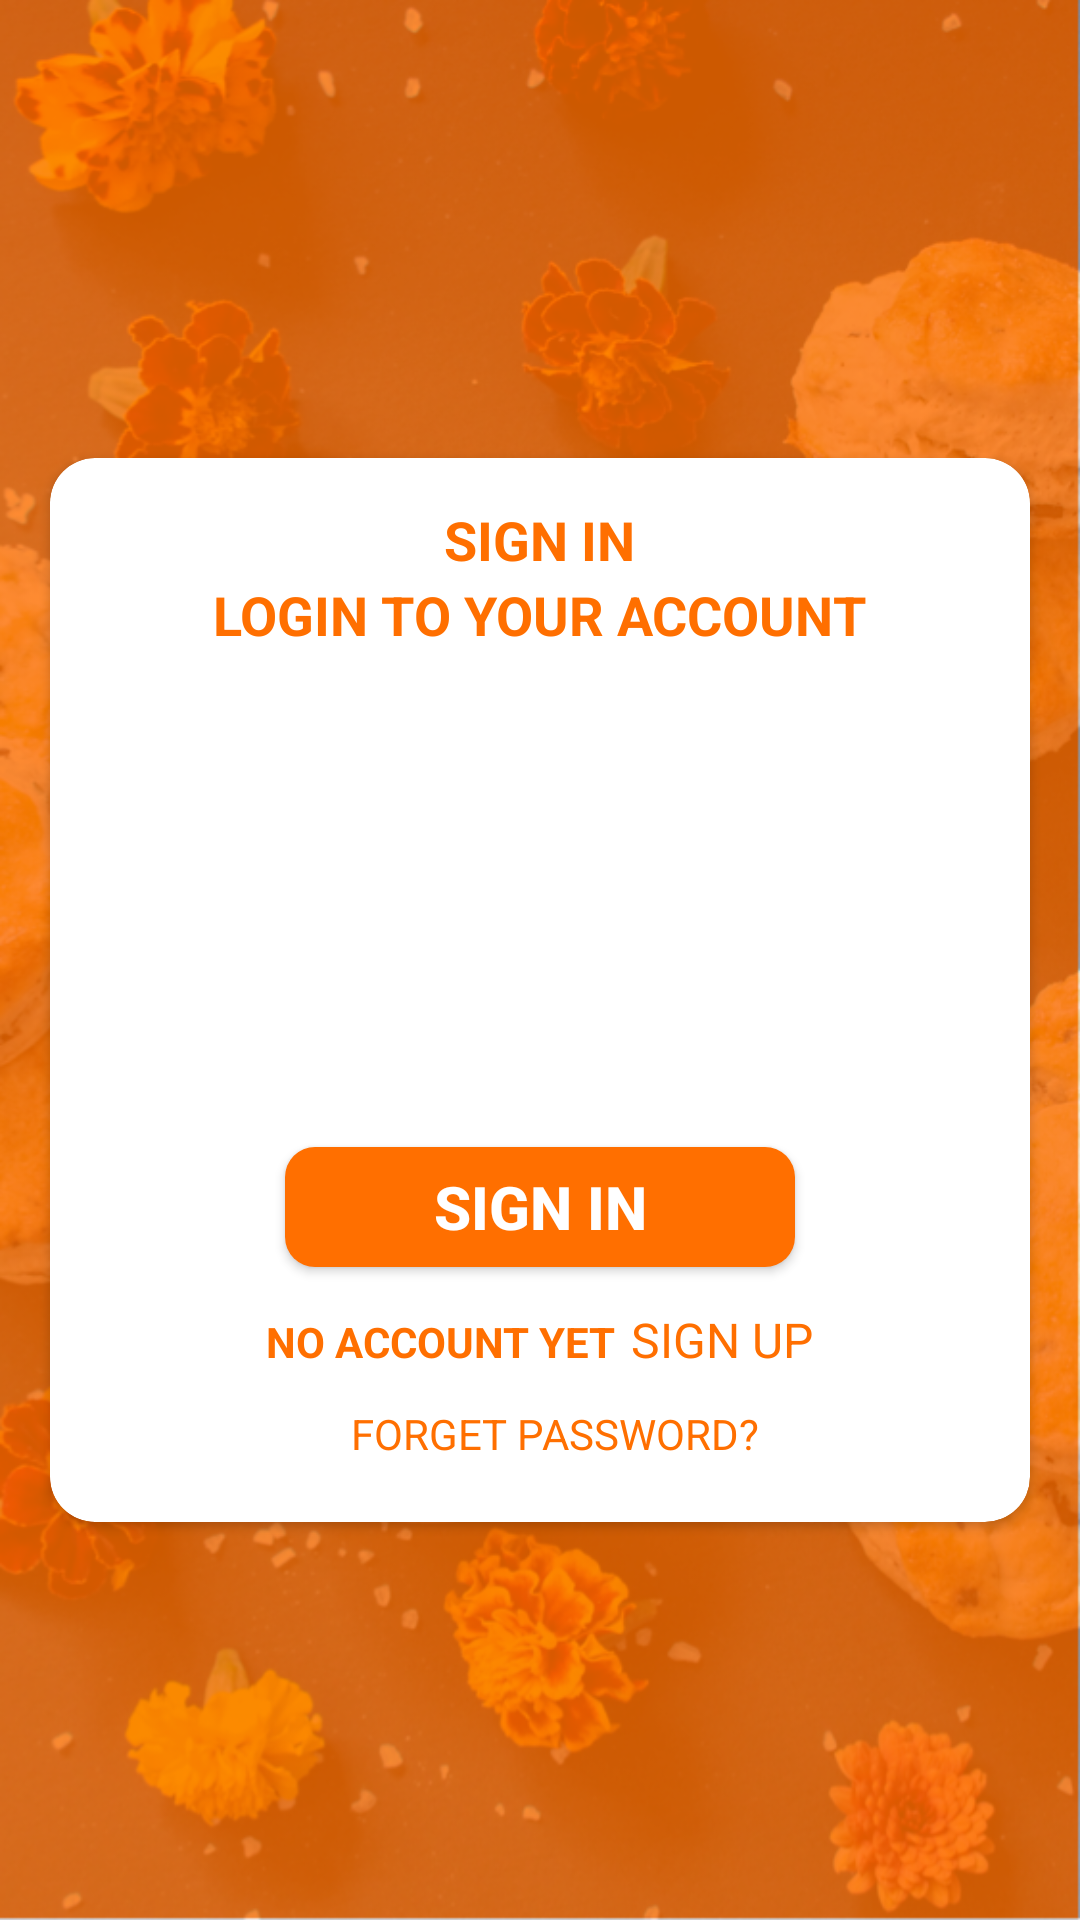

The Android layout XML behind this screen, and the referenced resources:
<!-- AndroidManifest.xml: application theme AppTheme -->
<!-- res/layout/fragment_login.xml -->
<LinearLayout xmlns:android="http://schemas.android.com/apk/res/android"
    xmlns:tools="http://schemas.android.com/tools"
    android:layout_width="match_parent"
    android:layout_height="match_parent"
    android:orientation="vertical"
    android:background="@drawable/back2"
    tools:context="com.techease.pfd.Fragments.LoginFrag">
    <ScrollView
        android:layout_width="match_parent"
        android:layout_height="match_parent">
<LinearLayout
    android:layout_width="match_parent"
    android:layout_height="match_parent"
    android:layout_gravity="center"
    android:orientation="vertical">
    <android.support.v7.widget.CardView xmlns:android="http://schemas.android.com/apk/res/android"
        xmlns:card_view="http://schemas.android.com/apk/res-auto"
        android:layout_width="match_parent"
        android:layout_height="370sp"
        android:clickable="true"
        android:layout_marginTop="20sp"
        card_view:cardCornerRadius="15dp"
        card_view:cardBackgroundColor="#fff"
        card_view:cardPreventCornerOverlap="true"
        card_view:cardUseCompatPadding="true"
        android:layout_marginLeft="10sp"
        android:layout_marginRight="10sp"
        android:layout_gravity="center"
        android:id="@+id/cv">
        <TextView
            android:layout_width="wrap_content"
            android:layout_height="wrap_content"
            android:text="@string/signIn"
            android:layout_gravity="center|top"
            android:layout_marginTop="15sp"
            android:textSize="18sp"
            android:textStyle="bold"
            android:textColor="@color/colorPrimary"
            />
        <TextView
            android:layout_width="wrap_content"
            android:layout_height="wrap_content"
            android:text="@string/login"
            android:layout_gravity="center|top"
            android:layout_marginTop="40sp"
            android:textSize="18sp"
            android:textColor="@color/colorPrimary"
            android:textStyle="bold"/>
        <EditText
            android:id="@+id/etUsername"
            android:layout_width="260sp"
            android:layout_height="50sp"
            android:hint="USER NAME"
            android:textColor="#fff"
            android:padding="10sp"
            android:textColorHint="#fff"
            android:textSize="17sp"
            android:background="@drawable/btnripple"
            android:layout_gravity="center"
            android:inputType="textEmailAddress"
            android:layout_marginBottom="70sp"
            />
        <EditText
            android:id="@+id/etPassword"
            android:layout_width="260sp"
            android:layout_height="50sp"
            android:hint="PASSWORD"
            android:textColorHint="#fff"
            android:textColor="#fff"
            android:textSize="17sp"
            android:padding="10sp"
            android:background="@drawable/btnripple"
            android:layout_gravity="center|bottom"
            android:inputType="textPassword"
            android:layout_marginBottom="150sp"
            />
        <Button
            android:id="@+id/btnSignIn"
            android:layout_width="170sp"
            android:layout_height="40sp"
            android:background="@drawable/button"
            android:layout_gravity="center|bottom"
            android:layout_marginBottom="85sp"
            android:text="@string/btnSignIn"
            android:textStyle="bold"
            android:textColor="#fff"
            android:textSize="20sp"
            />
        <LinearLayout
            android:layout_width="wrap_content"
            android:layout_height="wrap_content"
            android:layout_gravity="center|bottom"
            android:layout_marginBottom="50sp"
            android:orientation="horizontal">
        <TextView
            android:layout_width="wrap_content"
            android:layout_height="wrap_content"
            android:text="@string/NoAccountYet"
            android:textColor="@color/colorPrimary"
            android:textStyle="bold"
            />
            <TextView
                android:id="@+id/tvSignUp"
                android:layout_width="wrap_content"
                android:layout_height="wrap_content"
                android:text="@string/tvSignUp"
                android:layout_marginLeft="5sp"
                android:textSize="16sp"
                android:textColor="@color/colorPrimary"/>
        </LinearLayout>
        <TextView
            android:id="@+id/tvForgetPass"
            android:layout_width="wrap_content"
            android:layout_height="wrap_content"
            android:text="@string/forgetPass"
            android:layout_marginLeft="5sp"
            android:layout_gravity="bottom|center"
            android:layout_marginBottom="20sp"
            android:textColor="@color/colorPrimary"/>
        </android.support.v7.widget.CardView>
</LinearLayout>
    </ScrollView>
</LinearLayout>
<!-- resources referenced by this layout -->
<resources>
  <color name="colorPrimary">#FF6F00</color>
  <!-- drawable back2: png bitmap (drawable, 906188 bytes) -->
  <!-- drawable button (drawable) -->
  <?xml version="1.0" encoding="utf-8"?>
  <selector xmlns:android="http://schemas.android.com/apk/res/android">
  
      <item android:state_pressed="true">
          <shape android:shape="rectangle">
              <corners android:radius="10dp" />
              <solid android:color="@color/colorPrimary" />
          </shape>
      </item>
      <item android:state_focused="true">
          <shape android:shape="rectangle">
              <corners android:radius="10dp" />
              <solid android:color="@color/colorPrimary" />
          </shape>
      </item>
      <item>
          <shape android:shape="rectangle">
              <corners android:radius="10dp" />
              <solid android:color="@color/colorPrimary" />
          </shape>
      </item>
  </selector>
  <string name="NoAccountYet">NO ACCOUNT YET</string>
  <string name="btnSignIn">SIGN IN</string>
  <string name="forgetPass">FORGET PASSWORD?</string>
  <string name="login">LOGIN TO YOUR ACCOUNT</string>
  <string name="signIn">SIGN IN</string>
  <string name="tvSignUp">SIGN UP</string>
  <style name="AppTheme" parent="Theme.AppCompat.Light.DarkActionBar">
          
          <item name="colorPrimary">@color/colorPrimary</item>
          <item name="colorPrimaryDark">@color/colorPrimaryDark</item>
          <item name="colorAccent">@color/colorAccent</item>
      </style>
  <color name="colorPrimaryDark">#FF6F00</color>
  <color name="colorAccent">#FFF</color>
</resources>
